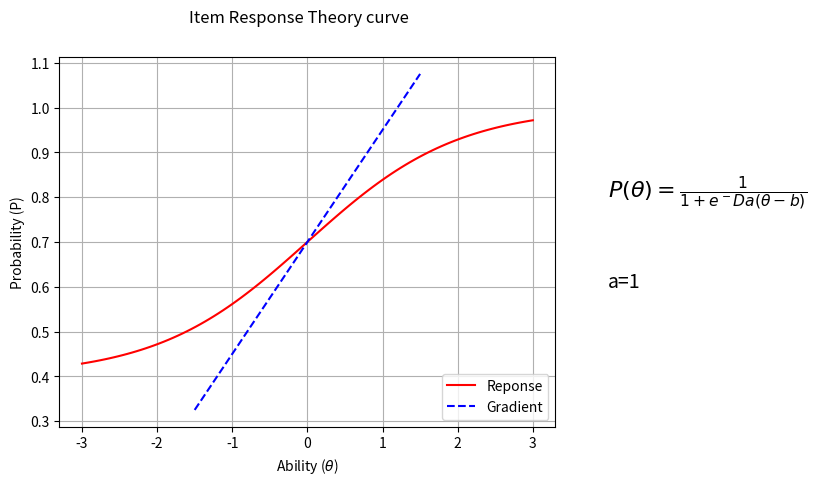

This figure's Python source:
# -*- coding: utf-8 -*-
"""
Created on Sun Feb  7 16:28:27 2021

[redacted]
"""

#import section
from matplotlib import pylab
import pylab as plt
import numpy as np

#sigmoid = lambda x: 1 / (1 + np.exp(-x))
def sigmoid(x):
    return (1 / (1 + np.exp(-x)))


#1/(1+e^(−a(θ−b)))  Derivitive = d/dθ(1/(1 + e^θ)) = -e^θ/(1 + e^θ)^2

def IRT_P2(a,b,c,theta):
    #a is the discrimination parameter
    #b is the difficulty parameter
    
    #theta ability level
    L=-a*(theta-b)
    print(L)

    two_PM=1 / (1 + (np.exp(L)))
    three_PM=c+((1-c)*two_PM)
    return three_PM

def IRT_P2_gradient(a,b,theta):
    
    #a=(np.exp(theta))**2
    #ePowTh=-np.exp(L)
    #IRT_P2_Gradient=
    
    #IRT_P2_Gradient=(np.exp(theta)/((1+(np.exp(theta))**2))
    #IRT_P2_Gradient=(1/(np.exp(a*(theta-b))   +1))
    
    
    #d/dx(1/(1 + e^(a (x - b)))) = -(a e^(a (x - b)))/(e^(a (x - b)) + 1)^2
    numerator=a*( np.exp(a*(theta-b))  )
    denominator=(np.exp(a*(theta-b)) + 1  )**2
    IRT_P2_Gradient=numerator/denominator
    print("Gradient={}".format(IRT_P2_Gradient))
    return IRT_P2_Gradient
    
    #derivative calculator | 
    #function to differentiate | 1/(e^(a (θ - b)) + 1)
    #differentiation variable | (invalid value)
#1/(1+e^(−a(θ−b)))  Derivitive = d/dθ(1/(1 + e^θ)) = -e^θ/(1 + e^θ)^2

def calc_line(m,x,c):
    y=(m*x)+c
    return y

mySamples = []
mySigmoid = []



range={"x_min":-3,"x_max":3,"y-min":0,"y-max":1}
resolution=100


#Rasch's model 1/(1+e^(−a(θ−b) ) )
#Item difficutlty 

b=0
a=1
g=0.4




# generate an Array with value ???
# linespace generate an array from start and stop value
# with requested number of elements. Example 10 elements or 100 elements.
# 
#x = plt.linspace(range.get('x_min'),range.get('x_max'),10)
theta = plt.linspace(range.get('x_min'),range.get('x_max'),resolution)

# prepare the plot, associate the color r(ed) or b(lue) and the label 
plt.plot(theta, IRT_P2(a,b,g,theta), 'r', label='Reponse')
#plt.plot(y, sigmoid(y), 'b', label='linspace(-10,10,100)')

#Calcualte the gradient line at Theta=0
#Calculate the value of Sigmoid at Theta - this give c
c=IRT_P2(a,b,g,b)
m=IRT_P2_gradient(a,b,b)

gradient_line = plt.linspace(-1.5,1.5,resolution)
plt.plot(gradient_line+b, calc_line(m,gradient_line,c), 'b--', label='Gradient')


# Draw the grid line in background.
plt.grid()

# Title & Subtitle
#plt.title('P2')
plt.suptitle('Item Response Theory curve')

# place the legen boc in bottom right of the graph
plt.legend(loc='lower right')

# write the Sigmoid formula
plt.text(4, 0.8, r'$P(\theta)=\frac{1}{1+e^-Da{(\theta-b)}}$', fontsize=16)
value_text="a={}, b={}".format(a,b)
value_text="a={}".format(a)
plt.text(4, 0.6,  value_text, fontsize=14)

#resize the X and Y axes
plt.gca().xaxis.set_major_locator(plt.MultipleLocator(1))
plt.gca().yaxis.set_major_locator(plt.MultipleLocator(0.1))
 
#Draw vriticle and horizontal line
#plt.plot([-3, b], [c, c], 'b--')
#plt.plot([b, b], [0, c], 'b--')


# plt.plot(x)
plt.xlabel(r'Ability ($\theta$)')
plt.ylabel('Probability (P)')

# create the graph
plt.show()